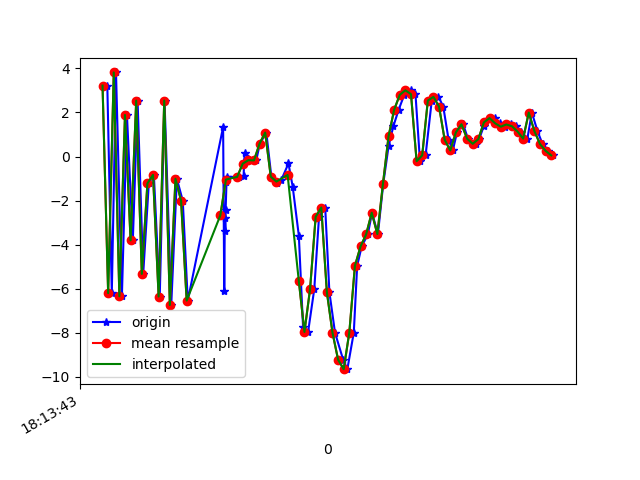

The data file committed next to this chart (first rows):
1617819223837, 514867407052889, 3.2171774, -0.15269816, 5.730197
1617819223853, 514867426283659, -6.201, -1.523, -3.768
1617819223868, 514867445514429, 3.815, 0.2658, 1.7
1617819223889, 514867464864739, -6.344, -1.25, 1.487
1617819223907, 514867484095509, 1.883, 0.4183, -4.264
1617819223928, 514867503326279, -3.806, -0.2792, 6.89
1617819223945, 514867522557049, 2.537, 1.345, -1.283
1617819223965, 514867541787819, -5.327, 0.2873, 4.582
1617819223985, 514867561018589, -1.223, 1.18, -7.908
1617819224003, 514867580249359, -0.8342, 1.261, 7.26
1617819224024, 514867599480129, -6.354, 0.07756, -6.621
1617819224041, 514867618710899, 2.541, 1.696, 1.455
1617819224065, 514867637941669, -6.738, 0.9514, 2.487
1617819224085, 514867657172439, -1.01, 2.703, -6.724
1617819224106, 514867676403209, -2.004, 3.487, 7.325
1617819224124, 514867695633979, -6.539, 2.002, -6.549
1617819224250, 514867714864749, 1.339, 3.106, 1.397
1617819224254, 514867734095519, -6.116, 0.3584, 5.584
1617819224256, 514867753326289, -2.794, -0.4259, -6.708
1617819224258, 514867772557059, -3.379, -0.5823, 3.586
1617819224259, 514867791787829, -2.413, 0.2595, -0.2734
1617819224262, 514867811018599, -1.171, 0.9793, -0.01148
1617819224264, 514867830249369, -0.9233, 0.545, -0.8425
1617819224306, 514867849480139, -0.9257, -0.989, -1.007
1617819224323, 514867868710909, -0.8831, -2.669, -0.8496
1617819224325, 514867887941679, -0.2603, -2.833, -1.203
1617819224327, 514867907172449, 0.171, -2.215, -1.282
1617819224357, 514867926403219, -0.1681, -1.562, -1.831
1617819224368, 514867945633989, -0.1773, -1.476, -2.456
1617819224381, 514867964864759, 0.5826, -2.017, -3.168
1617819224404, 514867984095529, 1.086, -2.349, -3.791
1617819224422, 514868003326299, -0.9186, -1.553, -3.93
1617819224441, 514868022557069, -1.195, -0.7603, -2.934
1617819224457, 514868041787839, -1.08, -1.164, -3.839
1617819224483, 514868061018609, -0.3161, -3.221, -7.112
1617819224498, 514868080249379, -1.361, -3.496, -9.377
1617819224520, 514868099480149, -3.593, -2.208, -9.622
1617819224535, 514868118710919, -7.721, -0.5716, -8.233
1617819224553, 514868137941689, -7.962, -0.7661, -6.929
1617819224575, 514868157172459, -6.021, -4.753, -2.215
1617819224592, 514868176403229, -2.736, -6.062, 1.317
1617819224614, 514868195633999, -2.315, -4.615, 2.103
1617819224629, 514868214864769, -6.16, -2.338, 4.634
1617819224649, 514868234095539, -7.995, 2.673, 7.347
1617819224678, 514868253326309, -9.221, 7.224, 9.281
1617819224693, 514868272557079, -9.65, 7.466, 12.11
1617819224716, 514868291787849, -7.989, 3.315, 14.66
1617819224728, 514868311018619, -4.961, 1.532, 14.25
1617819224744, 514868330249389, -4.084, 2.574, 12.09
1617819224766, 514868349480159, -3.534, 5.577, 8.662
1617819224781, 514868368710929, -2.551, 7.783, 6.232
1617819224802, 514868387941699, -3.522, 6.563, 4.615
1617819224821, 514868407172469, -1.237, 5.568, 4.071
1617819224840, 514868426403239, 0.4702, 4.699, 3.19
1617819224857, 514868445634009, 1.371, 2.905, 2.733
1617819224876, 514868464864779, 2.124, 1.625, 1.32
1617819224896, 514868484095549, 2.8, 1.1, -0.6046
1617819224919, 514868503326319, 3.004, 1.633, -1.346
1617819224936, 514868522557089, 2.829, 3.145, -1.036
1617819224952, 514868541787859, -0.2136, 0.6642, -1.308
1617819224972, 514868561018629, 0.05308, -0.6088, 0.6967
... 24 more rows
